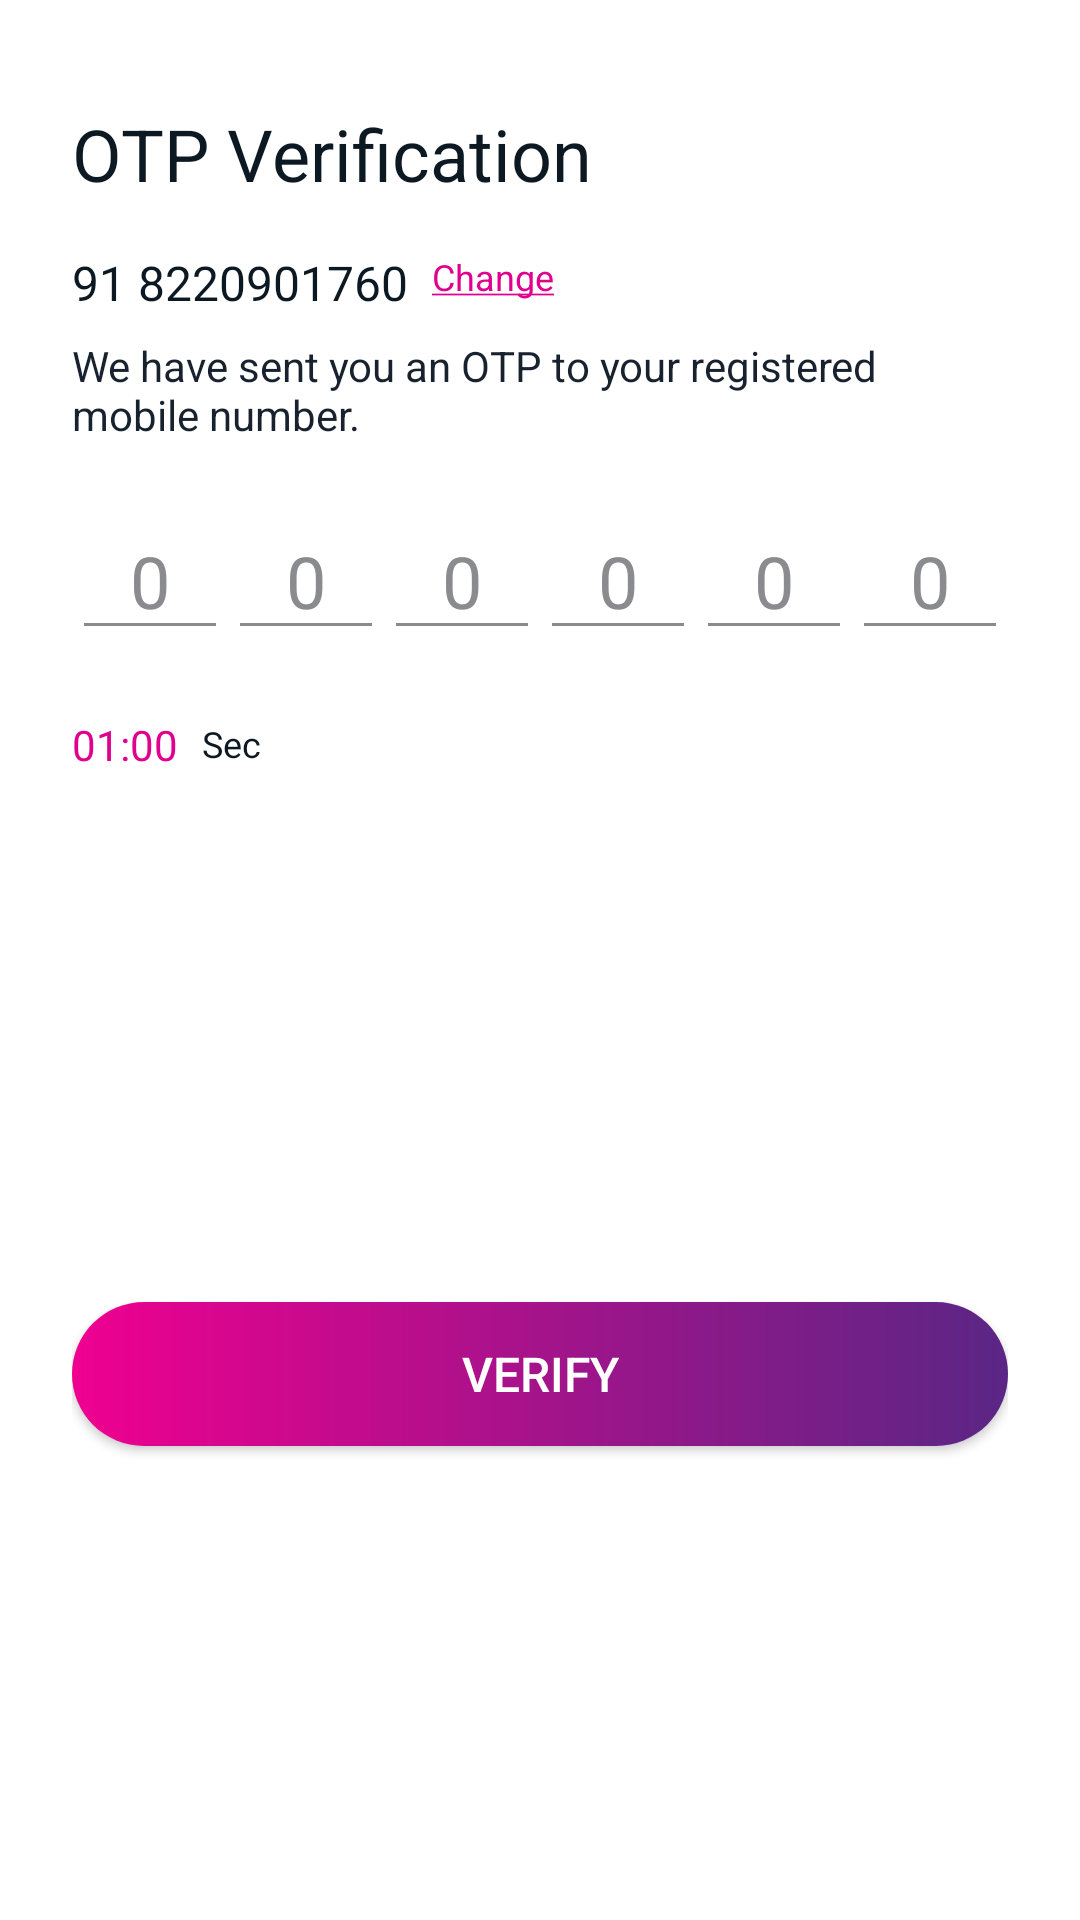

Layout XML and referenced resources for this Android screen:
<!-- AndroidManifest.xml: application theme Theme.SDC -->
<!-- res/layout/activity_otp_verification_page.xml -->
<?xml version="1.0" encoding="utf-8"?>
<androidx.core.widget.NestedScrollView xmlns:android="http://schemas.android.com/apk/res/android"
    xmlns:app="http://schemas.android.com/apk/res-auto"
    xmlns:tools="http://schemas.android.com/tools"
    android:layout_width="match_parent"
    android:layout_height="match_parent"
    tools:context=".OtpVerificationPage"
    android:background="@color/ScreenBgColor"
    android:fillViewport="true">

    <androidx.constraintlayout.widget.ConstraintLayout
        android:layout_width="match_parent"
        android:layout_height="match_parent"
        android:layout_marginStart="24dp"
        android:layout_marginTop="30dp"
        android:layout_marginEnd="24dp"
        app:layout_constraintEnd_toEndOf="parent"
        app:layout_constraintStart_toStartOf="parent"
        app:layout_constraintTop_toTopOf="parent">

        <TextView
            android:id="@+id/textView5"
            android:layout_width="wrap_content"
            android:layout_height="wrap_content"
            android:layout_marginBottom="631dp"
            android:text="@string/otp_verification"
            android:textColor="@color/movie_descrip_movie_name"
            android:textSize="24sp"
            app:layout_constraintBottom_toBottomOf="parent"
            app:layout_constraintEnd_toEndOf="parent"
            app:layout_constraintHorizontal_bias="0.0"
            app:layout_constraintStart_toStartOf="parent"
            app:layout_constraintTop_toTopOf="parent" />

        <TextView
            android:id="@+id/entered_num_tv"
            android:layout_width="wrap_content"
            android:layout_height="wrap_content"
            android:layout_marginTop="16dp"
            android:text="@string/_91_8220901760"
            android:textColor="@color/movie_descrip_movie_name"
            android:textSize="16sp"
            app:layout_constraintStart_toStartOf="parent"
            app:layout_constraintTop_toBottomOf="@+id/textView5" />

        <TextView
            android:id="@+id/change_tv"
            android:layout_width="wrap_content"
            android:layout_height="wrap_content"
            android:layout_marginStart="8dp"
            android:layout_marginTop="16dp"
            android:text="@string/change"
            android:textColor="@color/indicatorColor"
            android:textSize="12sp"
            app:layout_constraintBottom_toTopOf="@+id/textView8"
            app:layout_constraintStart_toEndOf="@+id/entered_num_tv"
            app:layout_constraintTop_toBottomOf="@+id/textView5"
            app:layout_constraintVertical_bias="0.076" />

        <TextView
            android:id="@+id/textView8"
            android:layout_width="wrap_content"
            android:layout_height="wrap_content"
            android:layout_marginTop="77dp"
            android:layout_marginEnd="91dp"
            android:layout_marginBottom="550dp"
            android:text="@string/we_have_sent_you_an_otp_to_your_registered_mobile_number"
            android:textColor="@color/setting_page_titles"
            android:textSize="14sp"
            app:layout_constraintBottom_toBottomOf="parent"
            app:layout_constraintEnd_toEndOf="parent"
            app:layout_constraintHorizontal_bias="0.0"
            app:layout_constraintStart_toStartOf="parent"
            app:layout_constraintTop_toTopOf="parent" />

        <LinearLayout
            android:id="@+id/linearLayout4"
            android:layout_width="match_parent"
            android:layout_height="wrap_content"
            android:layout_marginTop="137dp"
            android:layout_marginBottom="486dp"
            app:layout_constraintBottom_toBottomOf="parent"
            app:layout_constraintEnd_toEndOf="parent"
            app:layout_constraintStart_toStartOf="parent"
            app:layout_constraintTop_toTopOf="parent">

            <EditText
                android:id="@+id/ed_tx_1"
                android:layout_width="wrap_content"
                android:layout_height="wrap_content"
                android:layout_weight="1"
                android:backgroundTint="@color/enter_num_txt_color"
                android:hint="@string/_0"
                android:inputType="number"
                android:maxLength="1"
                android:nextFocusForward="@id/ed_tx_2"
                android:focusable="true"
                android:textAlignment="center"
                android:textColor="@color/movie_descrip_movie_name"
                android:textColorHint="@color/enter_num_txt_color"
                android:textSize="24sp" />

            <EditText
                android:id="@+id/ed_tx_2"
                android:layout_width="wrap_content"
                android:layout_height="wrap_content"
                android:layout_weight="1"
                android:backgroundTint="@color/enter_num_txt_color"
                android:hint="@string/_0"
                android:inputType="number"
                android:maxLength="1"
                android:nextFocusForward="@id/ed_tx_3"
                android:textAlignment="center"
                android:textColor="@color/movie_descrip_movie_name"
                android:textColorHint="@color/enter_num_txt_color"
                android:textSize="24sp" />

            <EditText
                android:id="@+id/ed_tx_3"
                android:layout_width="wrap_content"
                android:layout_height="wrap_content"
                android:layout_weight="1"
                android:backgroundTint="@color/enter_num_txt_color"
                android:hint="@string/_0"
                android:inputType="number"
                android:maxLength="1"
                android:nextFocusForward="@id/ed_tx_4"
                android:textAlignment="center"
                android:textColor="@color/movie_descrip_movie_name"
                android:textColorHint="@color/enter_num_txt_color"
                android:textSize="24sp" />

            <EditText
                android:id="@+id/ed_tx_4"
                android:layout_width="wrap_content"
                android:layout_height="wrap_content"
                android:layout_weight="1"
                android:backgroundTint="@color/enter_num_txt_color"
                android:hint="@string/_0"
                android:inputType="number"
                android:maxLength="1"
                android:nextFocusForward="@id/ed_tx_5"
                android:textAlignment="center"
                android:textColor="@color/movie_descrip_movie_name"
                android:textColorHint="@color/enter_num_txt_color"
                android:textSize="24sp" />

            <EditText
                android:id="@+id/ed_tx_5"
                android:layout_width="wrap_content"
                android:layout_height="wrap_content"
                android:backgroundTint="@color/enter_num_txt_color"
                android:layout_weight="1"
                android:hint="@string/_0"
                android:inputType="number"
                android:maxLength="1"
                android:nextFocusForward="@id/ed_tx_6"
                android:textAlignment="center"
                android:textColor="@color/movie_descrip_movie_name"
                android:textColorHint="@color/enter_num_txt_color"
                android:textSize="24sp" />
            <EditText
                android:id="@+id/ed_tx_6"
                android:layout_width="wrap_content"
                android:layout_height="wrap_content"
                android:layout_weight="1"
                android:backgroundTint="@color/enter_num_txt_color"
                android:hint="@string/_0"
                android:inputType="number"
                android:maxLength="1"
                android:textAlignment="center"
                android:textColor="@color/movie_descrip_movie_name"
                android:textColorHint="@color/enter_num_txt_color"
                android:textSize="24sp" />

        </LinearLayout>

        <TextView
            android:id="@+id/counter_tv"
            android:layout_width="wrap_content"
            android:layout_height="wrap_content"
            android:layout_marginStart="0dp"
            android:layout_marginTop="22dp"
            android:text="@string/_01_00"
            android:textColor="@color/indicatorColor"
            android:textSize="14sp"
            app:layout_constraintBottom_toTopOf="@+id/verify_otp_btn"
            app:layout_constraintStart_toStartOf="parent"
            app:layout_constraintTop_toBottomOf="@+id/linearLayout4"
            app:layout_constraintVertical_bias="0.0" />

        <TextView
            android:id="@+id/textView11"
            android:layout_width="wrap_content"
            android:layout_height="wrap_content"
            android:layout_marginStart="8dp"
            android:text="@string/sec"
            android:textColor="@color/movie_descrip_movie_name"
            android:textSize="12sp"
            app:layout_constraintBottom_toTopOf="@+id/verify_otp_btn"
            app:layout_constraintStart_toEndOf="@+id/counter_tv"
            app:layout_constraintTop_toBottomOf="@+id/linearLayout4"
            app:layout_constraintVertical_bias="0.114" />

        <Button
            android:id="@+id/verify_otp_btn"
            android:layout_width="match_parent"
            android:layout_height="wrap_content"
            android:layout_marginTop="404dp"
            android:layout_marginBottom="221dp"
            android:background="@drawable/btn_gradient"
            android:text="@string/verify"
            android:textAlignment="center"
            android:textColor="@color/white"
            android:textSize="16sp"
            app:layout_constraintBottom_toBottomOf="parent"
            app:layout_constraintEnd_toEndOf="parent"
            app:layout_constraintStart_toStartOf="parent"
            app:layout_constraintTop_toTopOf="parent" />
    </androidx.constraintlayout.widget.ConstraintLayout>

</androidx.core.widget.NestedScrollView>
<!-- resources referenced by this layout -->
<resources>
  <color name="ScreenBgColor">#FFFFFF</color>
  <color name="enter_num_txt_color">#8A8B8E</color>
  <color name="indicatorColor">#E0008F</color>
  <color name="movie_descrip_movie_name">#0C1822</color>
  <color name="setting_page_titles">#18222F</color>
  <color name="white">#FFFFFFFF</color>
  <!-- drawable btn_gradient (drawable) -->
  <?xml version="1.0" encoding="utf-8"?>
  <shape xmlns:android="http://schemas.android.com/apk/res/android"
      android:shape="rectangle">
      <gradient
          android:endColor="#5A2685"
          android:startColor="#EF0090"
          android:type="linear"
          android:angle="360"/>
      <corners
          android:radius="24dp"/>
  </shape>
  <string name="_0">0</string>
  <string name="_01_00">01:00</string>
  <string name="_91_8220901760">91 8220901760</string>
  <string name="change"><u>Change</u></string>
  <string name="otp_verification">OTP Verification</string>
  <string name="sec">Sec</string>
  <string name="verify">VERIFY</string>
  <string name="we_have_sent_you_an_otp_to_your_registered_mobile_number">We have sent you an OTP to your registered\nmobile number.</string>
  <style name="Theme.SDC" parent="Theme.AppCompat.DayNight.NoActionBar">
          
          <item name="colorPrimary">@color/purple_500</item>
          <item name="colorPrimaryVariant">@color/purple_700</item>
          <item name="colorOnPrimary">@color/white</item>
          
          <item name="colorSecondary">@color/teal_200</item>
          <item name="colorSecondaryVariant">@color/teal_700</item>
          <item name="colorOnSecondary">@color/black</item>
          
          <item name="android:statusBarColor">?attr/colorPrimaryVariant</item>
          
  
          <item name="android:windowAnimationStyle">@style/WindowAnimation</item>
  
      </style>
  <color name="purple_500">#E0008F</color>
  <color name="purple_700">#111820</color>
  <color name="teal_200">#FF03DAC5</color>
  <color name="teal_700">#FF018786</color>
  <color name="black">#FF000000</color>
  <style name="WindowAnimation">
          <item name="android:windowEnterAnimation">@android:anim/fade_in</item>
          <item name="android:windowExitAnimation">@android:anim/fade_out</item>
      </style>
</resources>
